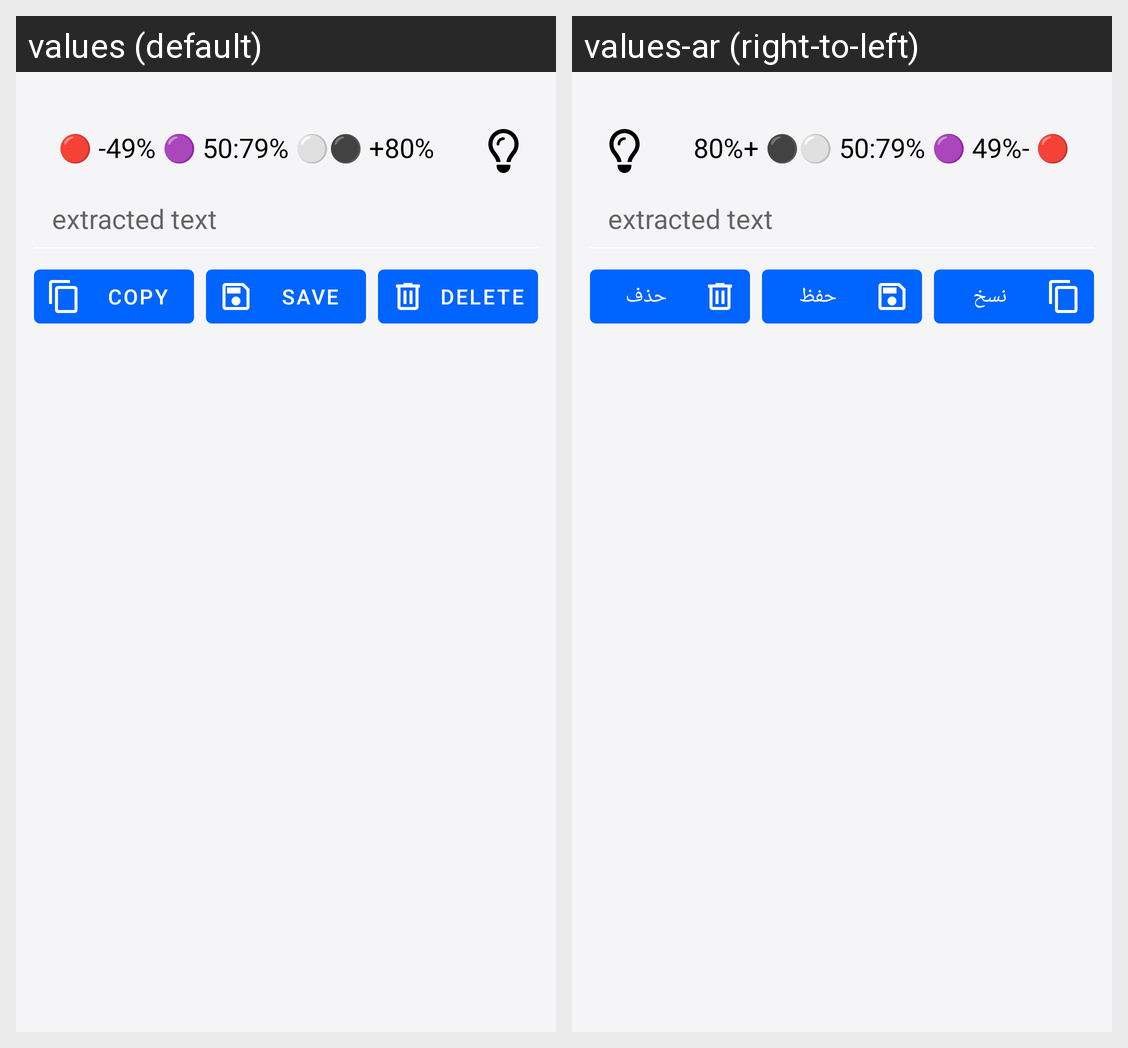

The same Android screen rendered under two of its app's locales, left to right. List the strings drawn on it with the default value and each locale's translation.
Android screen res/layout/activity_item.xml rendered under 2 locales, left to right: values (default), values-ar (right-to-left). Device: Nexus 5 (rendered at 1080×1920; each locale shown at half size, 540×960, under a caption strip naming it); theme Theme.Img2txt.
Strings drawn on this screen, with the default value and each locale's value (text and hints the layout hard-codes, and strings that could not be matched under every locale, appear in the picture but are not listed):

copy_text
  values: Copy
  values-ar: نسخ

save_text
  values: Save
  values-ar: حفظ

delete
  values: Delete
  values-ar: حذف
